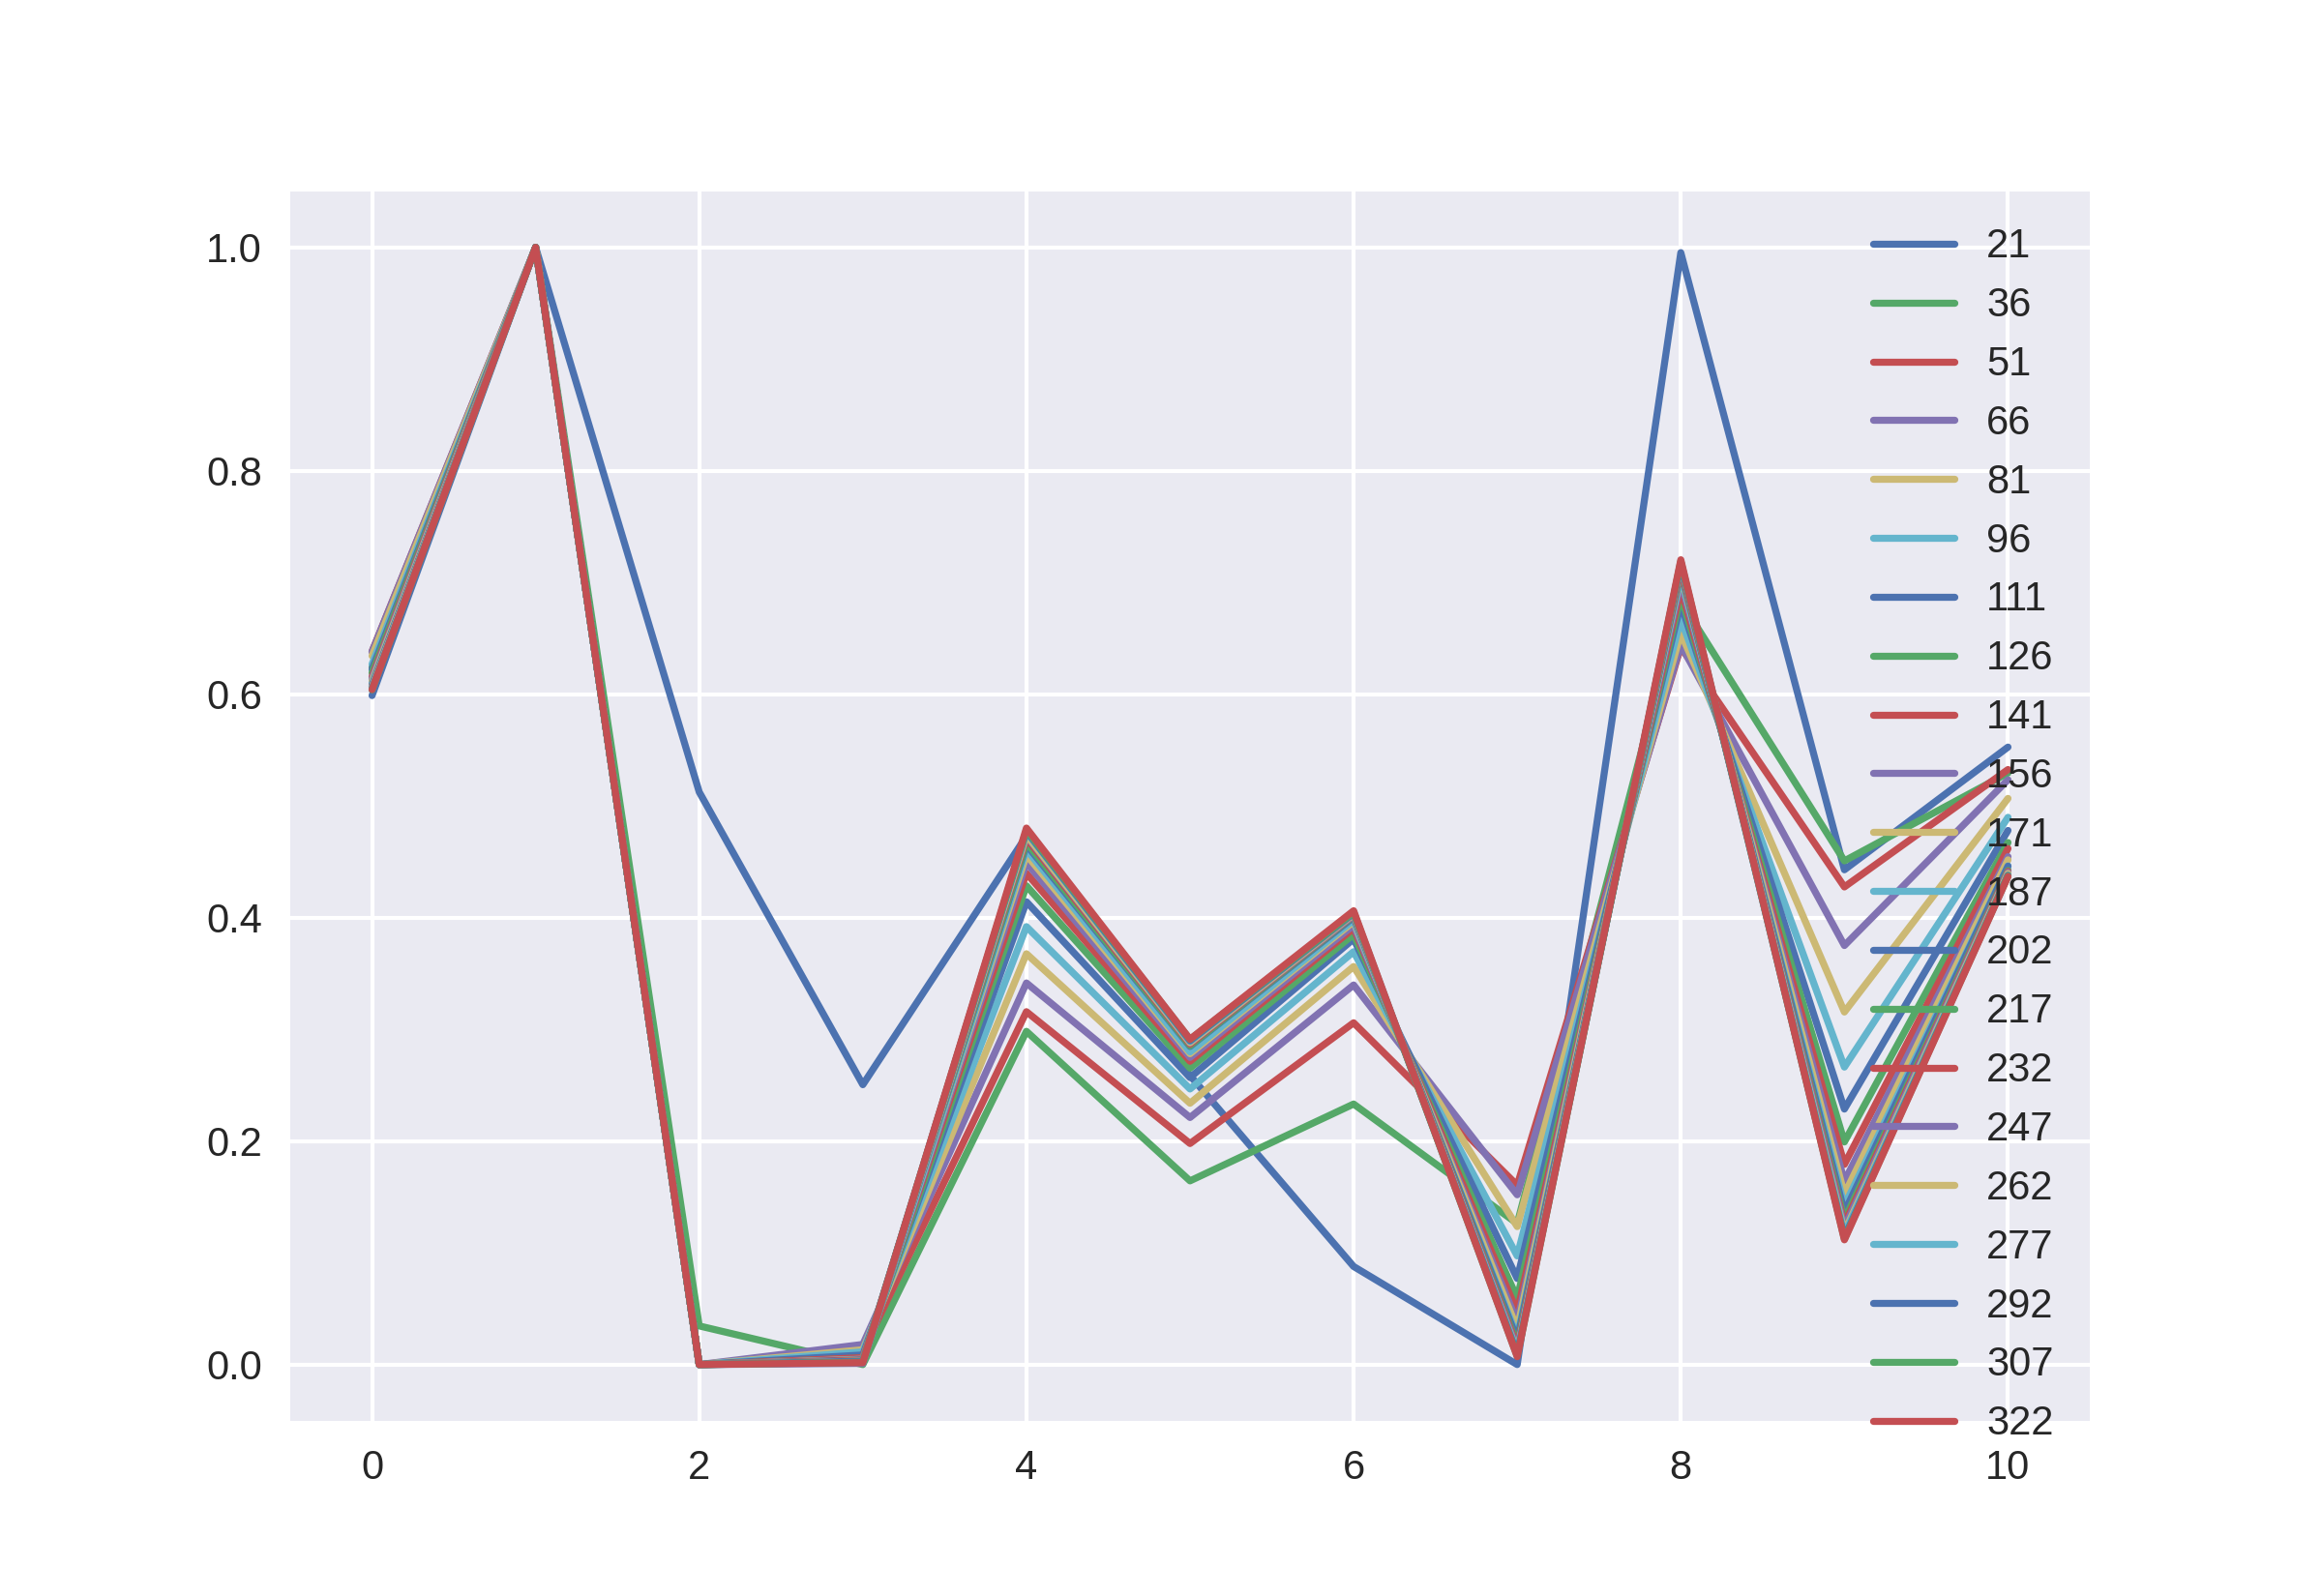

Source data for this figure (header and first rows):
0.5988252569750401, 0.6242179228029627, 0.638338271501901, 0.6380878627587379, 0.6343768104361018, 0.6269482046286647, 0.6223053390879656, 0.6191928515524907, 0.6156399987975902, 0.6136410687714324, 0.6115278326095535, 0.6093111129035265, 0.6083331296441159, 0.6073235379550752, 0.6067630967548503, 0.6070662181884394, 0.6060226925711056, 0.6055561621521122, 0.6046002608910257, 0.6039722744512517, 0.6041703233053681
1.0, 1.0, 1.0, 1.0, 1.0, 1.0, 1.0, 1.0, 1.0, 1.0, 1.0, 1.0, 1.0, 1.0, 1.0, 1.0, 1.0, 1.0, 1.0, 1.0, 1.0
0.5125, 0.0346, 0.0, 0.0, 0.0, 0.0, 0.0, 0.0, 0.0, 0.0, 0.0, 0.0, 0.0, 0.0, 0.0, 0.0, 0.0, 0.0, 0.0, 0.0, 0.0
0.2505, 0.0, 0.01231, 0.01805, 0.01328, 0.01142, 0.008621, 0.005991, 0.006169, 0.004975, 0.004684, 0.002057, 0.004287, 0.003083, 0.003879, 0.001068, 0.003261, 0.00208, 0.003102, 0.002168, 0.001732
0.4731, 0.2983, 0.3159, 0.3416, 0.3677, 0.392, 0.4143, 0.4285, 0.4398, 0.4493, 0.4563, 0.461, 0.4651, 0.4673, 0.4711, 0.4731, 0.474, 0.4767, 0.4774, 0.4785, 0.4802
0.2587, 0.1645, 0.1979, 0.2211, 0.2339, 0.2467, 0.2569, 0.2653, 0.2715, 0.275, 0.2783, 0.2799, 0.2848, 0.2854, 0.2868, 0.2879, 0.2882, 0.2893, 0.2898, 0.291, 0.2912
0.08781, 0.2332, 0.306, 0.3398, 0.3563, 0.3696, 0.381, 0.3851, 0.3905, 0.3933, 0.3965, 0.398, 0.4005, 0.4015, 0.4021, 0.4022, 0.4031, 0.4051, 0.404, 0.4049, 0.4062
0.0, 0.1262, 0.1605, 0.152, 0.1235, 0.09728, 0.07709, 0.05939, 0.04713, 0.03828, 0.03205, 0.02503, 0.02235, 0.01808, 0.01578, 0.01368, 0.01148, 0.01048, 0.009352, 0.00748, 0.007053
0.9953, 0.6833, 0.6422, 0.6442, 0.6549, 0.6675, 0.6812, 0.6884, 0.6948, 0.7011, 0.7058, 0.707, 0.7104, 0.7116, 0.7129, 0.7159, 0.7165, 0.7182, 0.717, 0.719, 0.7204
0.4429, 0.4509, 0.4275, 0.3751, 0.3156, 0.2663, 0.2287, 0.1993, 0.1792, 0.164, 0.1524, 0.142, 0.1363, 0.1297, 0.1258, 0.1226, 0.1187, 0.1166, 0.1139, 0.1124, 0.1117
0.5527, 0.5296, 0.5326, 0.5234, 0.5068, 0.4899, 0.4781, 0.4673, 0.4619, 0.4546, 0.4518, 0.4464, 0.4461, 0.4424, 0.4415, 0.4406, 0.4396, 0.4379, 0.438, 0.4373, 0.4368
